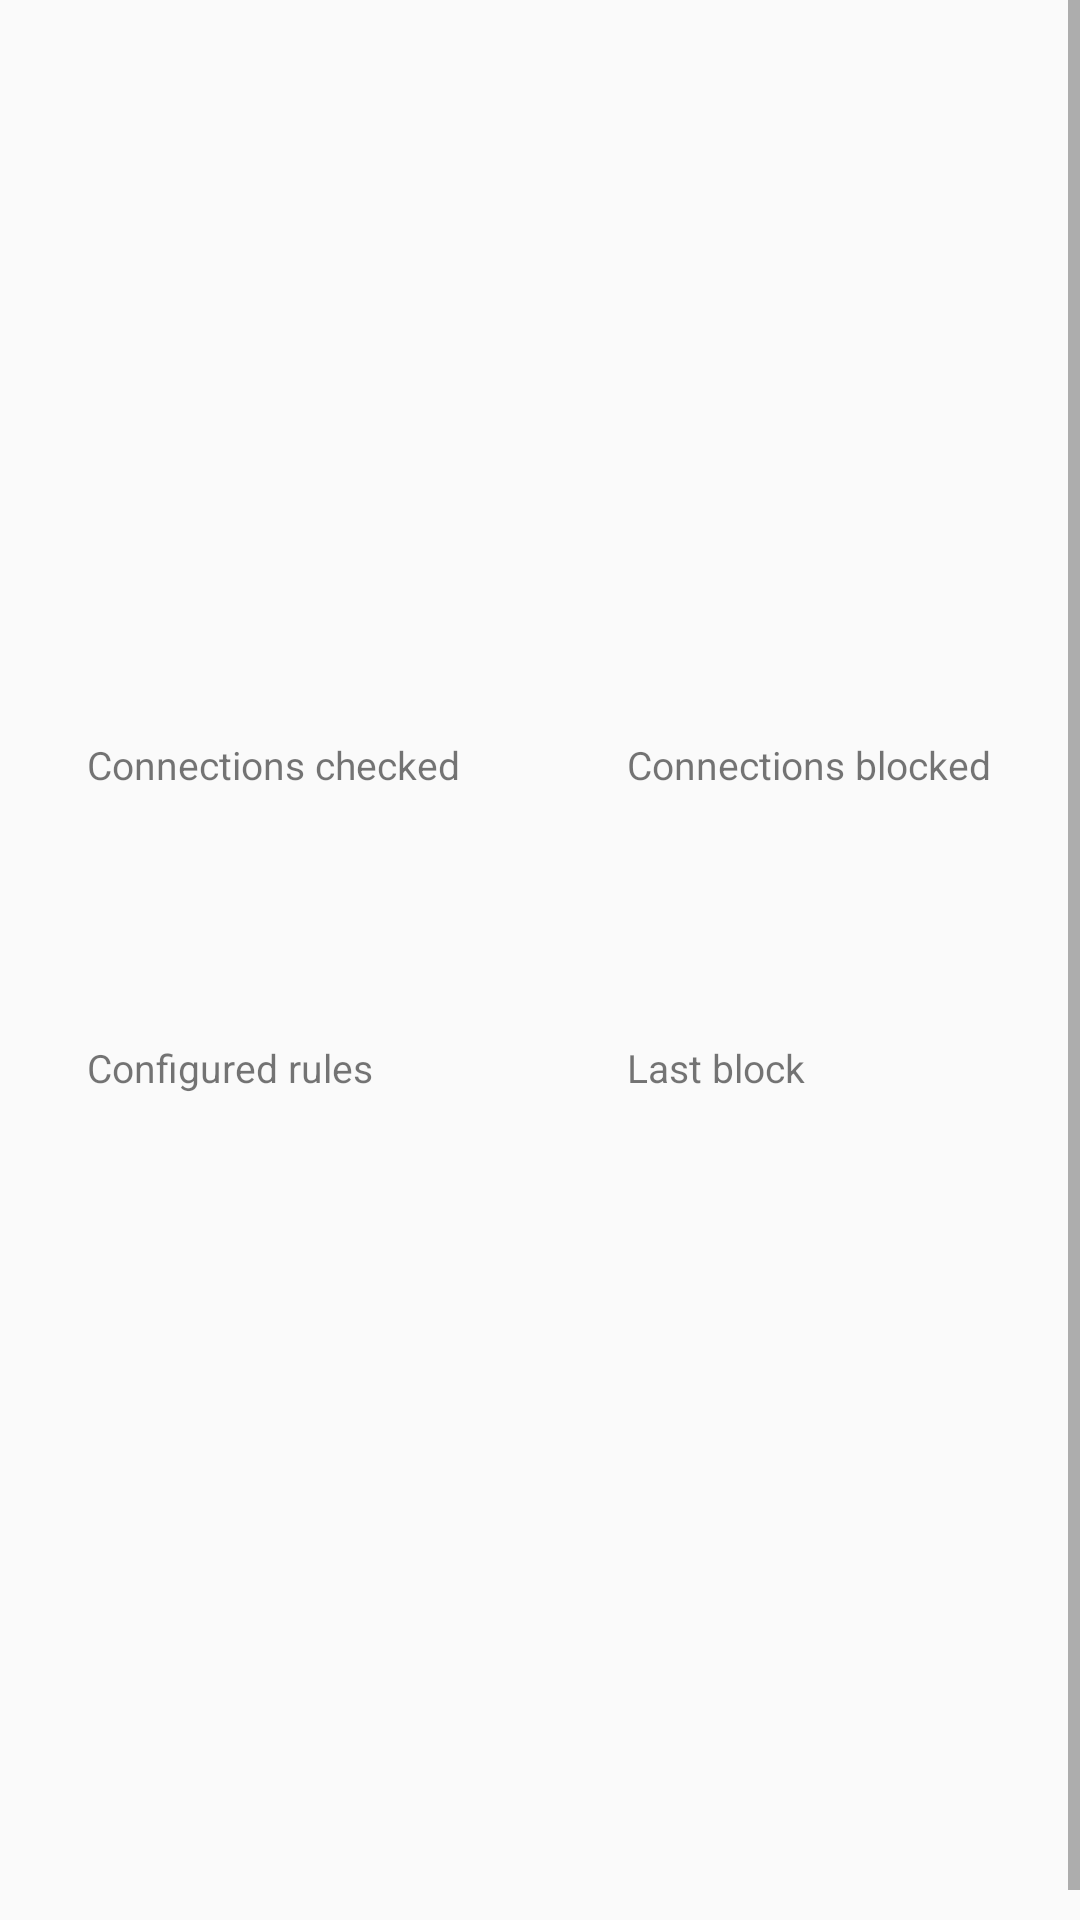

Here is an Android app screen rendered from its layout file. Give the layout XML and the strings, colors and styles it references.
<!-- AndroidManifest.xml: application theme AppTheme -->
<!-- res/layout/firewall_status.xml -->
<?xml version="1.0" encoding="utf-8"?>
<ScrollView
    xmlns:android="http://schemas.android.com/apk/res/android"
    xmlns:app="http://schemas.android.com/apk/res-auto"
    xmlns:tools="http://schemas.android.com/tools"
    android:id="@+id/scrollView"
    android:layout_width="fill_parent"
    android:layout_height="fill_parent"
    android:layout_marginTop="30dp"
    android:layout_marginBottom="10dp"
    android:fillViewport="true">

    <LinearLayout
        android:id="@+id/firewall_status"
        android:layout_width="match_parent"
        android:orientation="vertical"
        android:layout_height="wrap_content"
        android:gravity="center_horizontal"
        android:layout_margin="10dp">

        <ImageView
            android:id="@+id/status_icon"
            android:layout_width="100dp"
            android:layout_height="100dp"
            android:layout_marginTop="50dp"
            android:tint="@color/ok"
            tools:src="@drawable/ic_shield" />
        <TextView
            android:id="@+id/status"
            android:layout_marginTop="10dp"
            android:layout_width="wrap_content"
            android:layout_height="wrap_content"
            android:layout_marginBottom="30dp"
            android:textSize="20sp"
            android:textStyle="bold"
            tools:text="@string/firewall_is_enabled" />

        <GridLayout
            android:columnCount="2"
            android:layout_width="match_parent"
            android:layout_height="wrap_content"
            android:descendantFocusability="blocksDescendants"
            android:useDefaultMargins="true">

            <LinearLayout
                android:clickable="false"
                android:focusable="false"
                android:layout_width="0dp"
                android:layout_height="wrap_content"
                android:layout_columnWeight="1">

                <LinearLayout
                    android:layout_width="match_parent"
                    android:layout_height="wrap_content"
                    android:gravity="start"
                    android:layout_margin="15dp"
                    android:orientation="vertical">
                    <TextView
                        android:layout_width="wrap_content"
                        android:layout_height="wrap_content"
                        android:textSize="13sp"
                        android:layout_marginBottom="5dp"
                        android:text="@string/connections_checked"/>
                    <TextView
                        android:id="@+id/num_checked"
                        android:layout_width="wrap_content"
                        android:layout_height="wrap_content"
                        android:textSize="30sp"
                        android:textAppearance="?android:attr/textAppearanceMedium"
                        tools:text="1.2 k"/>
                </LinearLayout>
            </LinearLayout>

            <LinearLayout
                android:id="@+id/show_connections"
                android:clickable="true"
                android:focusable="true"
                android:layout_width="0dp"
                android:layout_height="wrap_content"
                android:layout_columnWeight="1">

                <LinearLayout
                    android:layout_width="match_parent"
                    android:layout_height="wrap_content"
                    android:gravity="start"
                    android:layout_margin="15dp"
                    android:orientation="vertical">
                    <TextView
                        android:layout_width="wrap_content"
                        android:layout_height="wrap_content"
                        android:textSize="13sp"
                        android:layout_marginBottom="5dp"
                        android:text="@string/connections_blocked"/>
                    <TextView
                        android:id="@+id/num_blocked"
                        android:layout_width="wrap_content"
                        android:layout_height="wrap_content"
                        android:textSize="30sp"
                        android:textAppearance="?android:attr/textAppearanceMedium"
                        tools:text="48"/>
                </LinearLayout>
            </LinearLayout>


            <LinearLayout
                android:clickable="false"
                android:focusable="false"
                android:layout_width="0dp"
                android:layout_height="wrap_content"
                android:layout_columnWeight="1">

                <LinearLayout
                    android:layout_width="match_parent"
                    android:layout_height="wrap_content"
                    android:gravity="start"
                    android:layout_margin="15dp"
                    android:orientation="vertical">
                    <TextView
                        android:layout_width="wrap_content"
                        android:layout_height="wrap_content"
                        android:textSize="13sp"
                        android:layout_marginBottom="5dp"
                        android:text="@string/num_configured_rules"/>
                    <TextView
                        android:id="@+id/num_rules"
                        android:layout_width="wrap_content"
                        android:layout_height="wrap_content"
                        android:textSize="30sp"
                        android:textAppearance="?android:attr/textAppearanceMedium"
                        tools:text="21"/>
                </LinearLayout>
            </LinearLayout>

            <LinearLayout
                android:clickable="false"
                android:focusable="false"
                android:layout_width="0dp"
                android:layout_height="wrap_content"
                android:layout_columnWeight="1">

                <LinearLayout
                    android:layout_width="match_parent"
                    android:layout_height="wrap_content"
                    android:gravity="start"
                    android:layout_margin="15dp"
                    android:orientation="vertical">
                    <TextView
                        android:layout_width="wrap_content"
                        android:layout_height="wrap_content"
                        android:textSize="13sp"
                        android:layout_marginBottom="5dp"
                        android:text="@string/last_firewall_block"/>
                    <TextView
                        android:id="@+id/last_block"
                        android:layout_width="wrap_content"
                        android:layout_height="wrap_content"
                        android:textSize="30sp"
                        android:textAppearance="?android:attr/textAppearanceMedium"
                        tools:text="13:04"/>
                </LinearLayout>
            </LinearLayout>
        </GridLayout>
    </LinearLayout>
</ScrollView>
<!-- resources referenced by this layout -->
<resources>
  <color name="ok">#0CB350</color>
  <!-- drawable ic_shield (drawable) -->
  <?xml version="1.0" encoding="utf-8"?>
  <vector xmlns:android="http://schemas.android.com/apk/res/android"
      android:width="24dp"
      android:height="24dp"
      android:tint="?android:attr/colorControlNormal"
      android:viewportWidth="512"
      android:viewportHeight="512">
      <path
          android:fillColor="#FFFFFFFF"
          android:pathData="M496 128c0 221.282-135.934 344.645-221.539 380.308a48 48 0 0 1-36.923 0C130.495 463.713 16 326.487 16 128a48 48 0 0 1 29.539-44.308l192-80a48 48 0 0 1 36.923 0l192 80A48 48 0 0 1 496 128zM256 446.313l0.066 0.034c93.735-46.689 172.497-156.308 175.817-307.729L256 65.333v380.98z"
          />
  </vector>
  <string name="connections_blocked">Connections blocked</string>
  <string name="connections_checked">Connections checked</string>
  <string name="firewall_is_enabled">Firewall is enabled</string>
  <string name="last_firewall_block">Last block</string>
  <string name="num_configured_rules">Configured rules</string>
  <style name="AppTheme" parent="Base.AppTheme" />
  <style name="Base.AppTheme" parent="@android:style/Theme.Material.Light.DarkActionBar">
          
          <item name="android:colorPrimary">@color/colorPrimary</item>
          <item name="android:colorPrimaryDark">@color/colorPrimaryDark</item>
          <item name="android:colorAccent">@color/colorAccent</item>
          <item name="android:windowAllowReturnTransitionOverlap">true</item>
          <item name="android:windowAllowEnterTransitionOverlap">true</item>
      </style>
  <color name="colorPrimary">#4527a0</color>
  <color name="colorPrimaryDark">#4D3294</color>
  <color name="colorAccent">#D81B60</color>
</resources>
